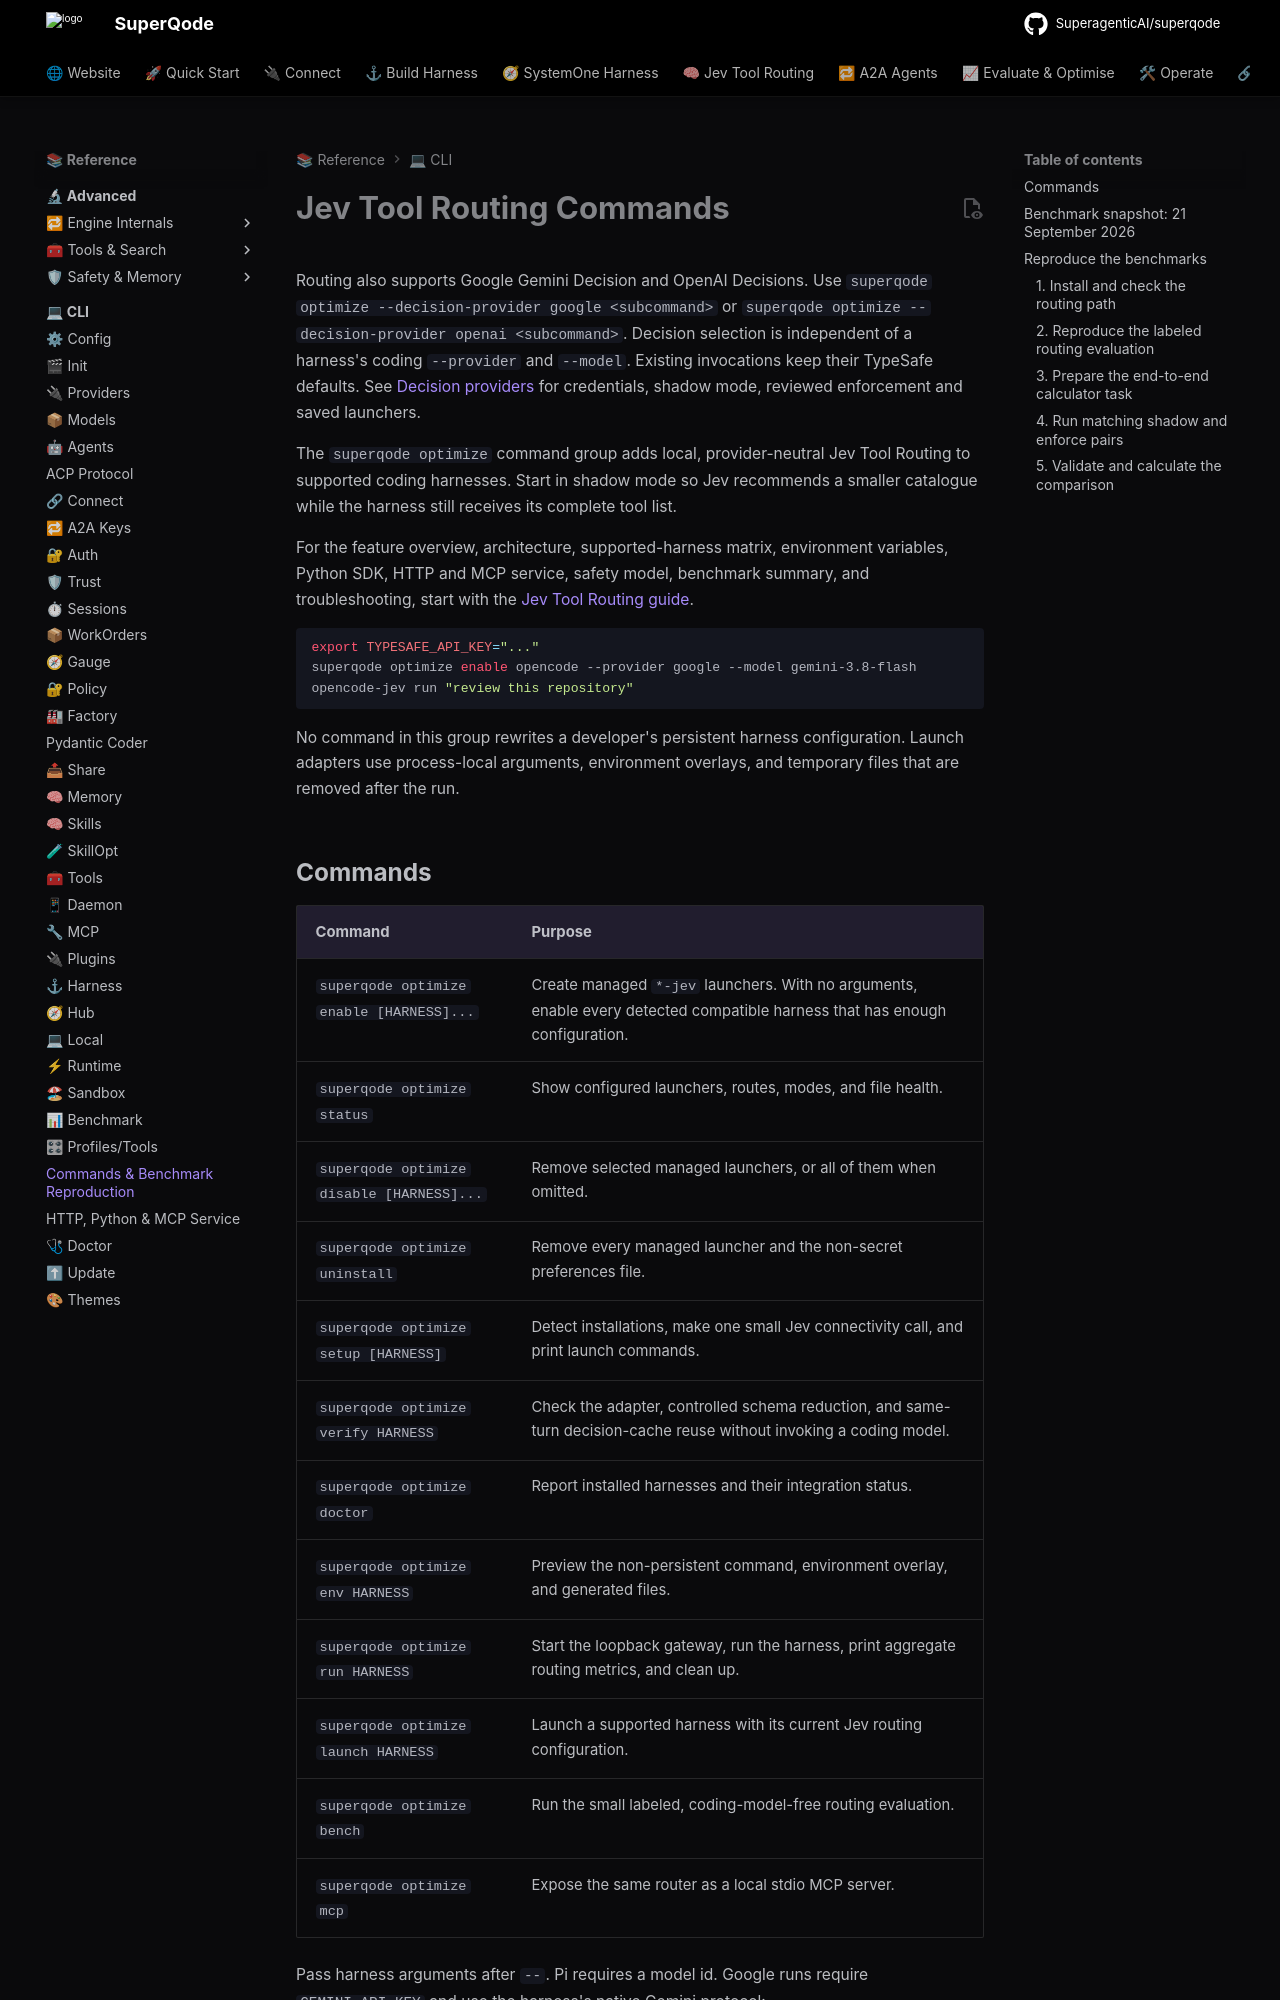

repository: SuperagenticAI/superqode · page: cli-reference/optimize-commands/index.html · generator: mkdocs

# Jev Tool Routing Commands

Routing also supports Google Gemini Decision and OpenAI Decisions. Use
`superqode optimize --decision-provider google <subcommand>` or
`superqode optimize --decision-provider openai <subcommand>`. Decision selection
is independent of a harness's coding `--provider` and `--model`. Existing
invocations keep their TypeSafe defaults. See [Decision providers](../advanced/systemone-providers.md)
for credentials, shadow mode, reviewed enforcement and saved launchers.

The `superqode optimize` command group adds local, provider-neutral Jev Tool
Routing to supported coding harnesses. Start in shadow mode so Jev recommends a
smaller catalogue while the harness still receives its complete tool list.

For the feature overview, architecture, supported-harness matrix, environment
variables, Python SDK, HTTP and MCP service, safety model, benchmark summary,
and troubleshooting, start with the
[Jev Tool Routing guide](../advanced/jev-tool-routing.md).

```bash
export TYPESAFE_API_KEY="..."
superqode optimize enable opencode --provider google --model gemini-3.8-flash
opencode-jev run "review this repository"
```

No command in this group rewrites a developer's persistent harness
configuration. Launch adapters use process-local arguments, environment
overlays, and temporary files that are removed after the run.
